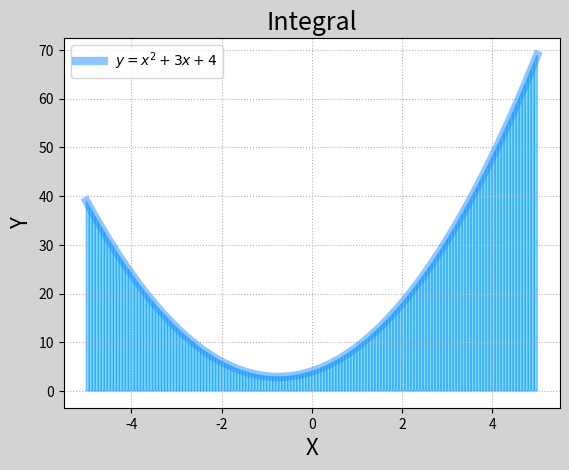

Source code (Python):
# -*- coding: utf-8 -*-
from __future__ import unicode_literals
'''
微元法求定积分
'''
import numpy as np
import matplotlib.pyplot as mp
import matplotlib.patches as mc
import scipy.integrate as si


def f(x):
    return 2 * x**2 + 3 * x + 4

a, b = -5, 5
x1 = np.linspace(a, b, 1001)
y1 = f(x1)

mp.figure('Integral', facecolor='lightgray')
mp.title('Integral', fontsize=18)
mp.xlabel('X', fontsize=16)
mp.ylabel('Y', fontsize=16)
mp.tick_params(labelsize=10)
mp.grid(linestyle=':')
mp.plot(x1, y1, color='dodgerblue',
        linewidth=6, alpha=0.5,
        label=r'$y=x^2+3x+4$')

# 利用微元法绘制函数在区间中的小梯形
n = 150
x2 = np.linspace(a, b, n + 1)
y2 = f(x2)

# 求积分
area = 0
for i in range(n):
    area += (y2[i] + y2[i + 1]) * \
        (x2[i + 1] - x2[i]) / 2
print(area)

# 使用API求积分
area = si.quad(f, a, b)[0]
print(area)

for i in range(n):
    mp.gca().add_patch(mc.Polygon([
        [x2[i], 0], [x2[i], y2[i]],
        [x2[i + 1], y2[i + 1]],
        [x2[i + 1], 0]],
        fc='deepskyblue', ec='dodgerblue',
        alpha=0.5))

mp.legend()
mp.show()
